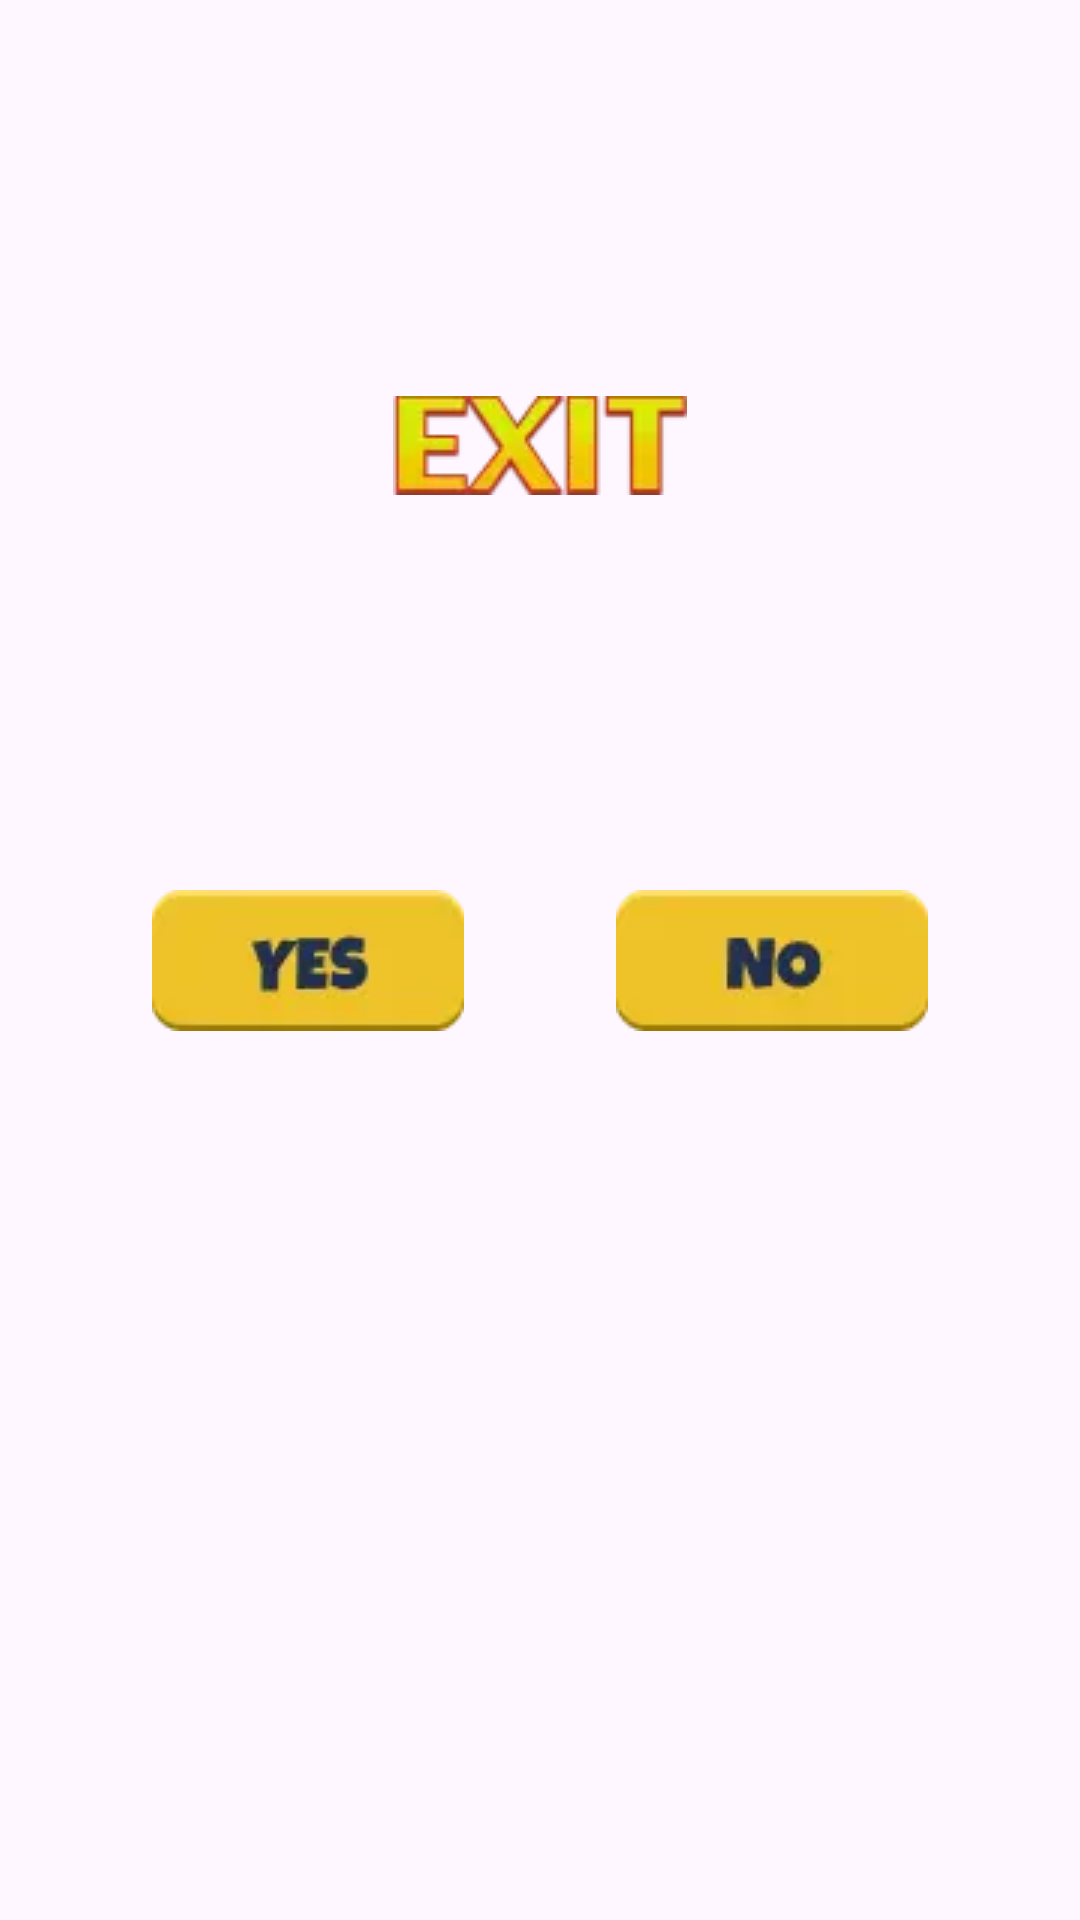

The Android layout XML behind this screen, and the referenced resources:
<!-- AndroidManifest.xml: application theme Theme.MysticDigits -->
<!-- res/layout/fragment_exit.xml -->
<?xml version="1.0" encoding="utf-8"?>
<androidx.constraintlayout.widget.ConstraintLayout xmlns:android="http://schemas.android.com/apk/res/android"
    xmlns:tools="http://schemas.android.com/tools"
    android:layout_width="match_parent"
    android:layout_height="match_parent"
    xmlns:app="http://schemas.android.com/apk/res-auto"
    tools:context=".presentation.exit.ExitFragment">


    <ImageView
        android:layout_width="wrap_content"
        android:layout_height="wrap_content"
        android:src="@drawable/tv_exit"
        app:layout_constraintStart_toStartOf="parent"
        app:layout_constraintEnd_toEndOf="parent"
        app:layout_constraintTop_toTopOf="parent"
        app:layout_constraintBottom_toTopOf="@id/yes"
        android:padding="10dp"
        />

    <ImageView
        android:id="@+id/yes"
        android:layout_width="wrap_content"
        android:layout_height="wrap_content"
        android:src="@drawable/yes"
        app:layout_constraintTop_toTopOf="parent"
        app:layout_constraintBottom_toBottomOf="parent"
        app:layout_constraintStart_toStartOf="parent"
        app:layout_constraintEnd_toStartOf="@id/no"
        />

    <ImageView
        android:id="@+id/no"
        android:layout_width="wrap_content"
        android:layout_height="wrap_content"
        android:src="@drawable/no"
        app:layout_constraintTop_toTopOf="parent"
        app:layout_constraintBottom_toBottomOf="parent"
        app:layout_constraintStart_toEndOf="@id/yes"
        app:layout_constraintEnd_toEndOf="parent"
        />

</androidx.constraintlayout.widget.ConstraintLayout>
<!-- resources referenced by this layout -->
<resources>
  <!-- drawable no: png bitmap (drawable, 1379 bytes) -->
  <!-- drawable tv_exit: png bitmap (drawable, 4350 bytes) -->
  <!-- drawable yes: png bitmap (drawable, 1499 bytes) -->
  <style name="Theme.MysticDigits" parent="Base.Theme.MysticDigits" />
  <style name="Base.Theme.MysticDigits" parent="Theme.Material3.DayNight.NoActionBar">
          
          
      </style>
</resources>
